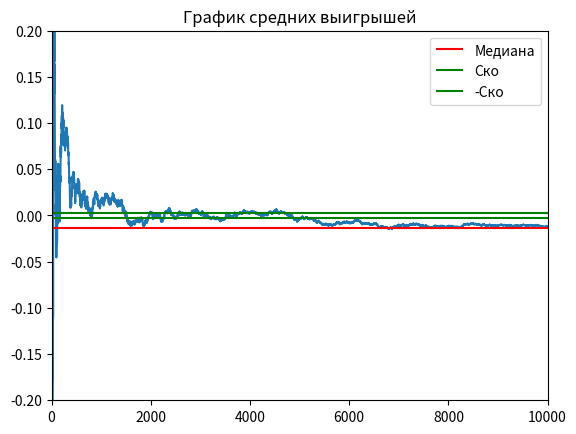

The script that saved this image:
import random
import numpy as np
import matplotlib.pyplot as plt
import math


def roll():
    die1 = random.randint(1, 6)
    die2 = random.randint(1, 6)
    return die2 + die1


# ставка
# рол
# подсчет
def bet(i):
    print("bet")


def round():
    point = roll()
    round = True
    # ставка
    if point in (7, 11):  # выигрыш
        # проверка ставки
        return -1
    if point in (2, 3):  # проигрыш
        # проверка ставки
        return 1

    if point == 12:
        return 0

    # 5 - point
    while round:  # пока не выыпадет 5 или 7
        # ставка
        roll_result = roll()

        if roll_result == point:
            # проверка ставки
            return -1
        if roll_result == 7:
            # проверка ставки
            return 1


EV_UNIT = 0
average_winnings = []
round_history = []
list_intervals_down = []
list_intervals_up = []
mat_ojidanie = 0

experiment = 1000000

win_bet = []
lose_bet = []


def game():
    bet = 1

    capital = 1
    game_number = 0
    game_length = 0
    overall_length = 0

    win = 0
    winnings = 0
    zero = 0
    # loses = 0  # Ожидаемый выигрыш/проигрыш если - то казино в плюсе на эти деньги
    for i in range(1, experiment + 1):

        game_length += 1

        if capital == 0:
            game_number += 1
            capital = 1
            overall_length += game_length
            game_length = 0

        lets_play = round()

        if lets_play == 0:
            round_history.append(0)
            average_winnings.append(winnings / (i * bet))
            zero += 1

        if lets_play == -1:
            lose_bet.append(-1)
            round_history.append(-1)
            winnings -= bet
            capital -= bet
        if lets_play == 1:
            win_bet.append(1)
            round_history.append(1)
            win += 1
            winnings += bet
            capital += bet

        average_winnings.append(winnings / (i * bet))

    # Построение дов. вероятности
    disp = np.var(round_history)
    for i in range(0, len(round_history) - 1):
        list_intervals_down.append(average_winnings[i + 1] - (1.65 / math.sqrt(i + 1)) * disp)
        list_intervals_up.append(average_winnings[i + 1] + (1.65 / math.sqrt(i + 1)) * disp)

    # Вывод результатов
    print("Chance to win " + str(win / experiment))
    print("Шанс на ноль " + str(zero / experiment))
    print("Expected Value " + str(winnings))  # Ожидаемый выигрыш/проигрыш если - то казино в плюсе на эти деньги

    EV_per_Unit = winnings / (experiment * bet)

    print("EV per Unit " + str(EV_per_Unit))  # Ожидаемый выигрыш/проигрыш на одну ставку
    House_Edge = EV_per_Unit * 100
    print("House Edge " + str(House_Edge))  # Преимущество /доход заведения (house advantage/house edge, H.A.)

    RTP = 1 + winnings / (experiment * bet)
    print("Return to Player " + str(RTP))  # Процент возврата (Return To Player, RTP)

    EV_per_Unit_Squared = EV_per_Unit ** 2
    EV_per_Squared_Unit = (win / experiment) + ((experiment - win) / experiment)
    VAR = np.var(round_history)  # Дисперсия - возможно
    print("Возможно дисперсия " + str(VAR))

    print("Дисперсия 2 " + str(np.var(round_history)))

    Standart_Deviation = VAR ** 0.5
    print("Среднекватратичное отклонение " + str(Standart_Deviation))

    EV_Units = EV_per_Unit * experiment

    SD_Units = Standart_Deviation * (experiment ** 0.5)
    print("Средний суммарный выигрыш " + str(EV_Units) + "\n"
          + "Его СКО " + str(SD_Units))

    z = 1.65
    VI = z * Standart_Deviation

    confidence_interval_low = RTP - VI / math.sqrt(experiment)
    confidence_interval_up = RTP + VI / math.sqrt(experiment)

    print("дов интервал" + str(confidence_interval_low))
    print("дов интервал врх" + str(confidence_interval_up))
    print("Индекс волатильности игры " + str(VI))
    print("Средняя продолжительность игры " + str(overall_length / game_number))


def build_graphic():
    map = [0.479319, 0.027686, 1 - (0.479319 + 0.027686)]
    # -------график доверительной вероятности----
    # plt.title("График доверительной вероятности")
    # plt.hlines(-0.01, 0, 10000)
    # plt.plot(list_intervals_down)
    # plt.plot(list_intervals_up)

    # -------график средних выигрышей--------
    plt.title("График средних выигрышей")
    plt.plot(average_winnings)
    # медиана
    plt.hlines(np.median(average_winnings), 0, experiment, colors='r', label='Медиана')
    # график стремится к мат ожиданию
    a = np.std(average_winnings)
    plt.hlines(a, 0, experiment, colors='g', label='Ско')
    plt.hlines(-a, 0, experiment, colors='g', label='-Ско')
    plt.ylim(-0.2, 0.2)
    plt.xlim(0, 10000)

    # -------график рапспределения выигрышей---------
    # plt.title("Закон Распределение")
    # plt.plot(map)
    plt.legend()
    plt.show()


if __name__ == '__main__':
    game()
    build_graphic()
